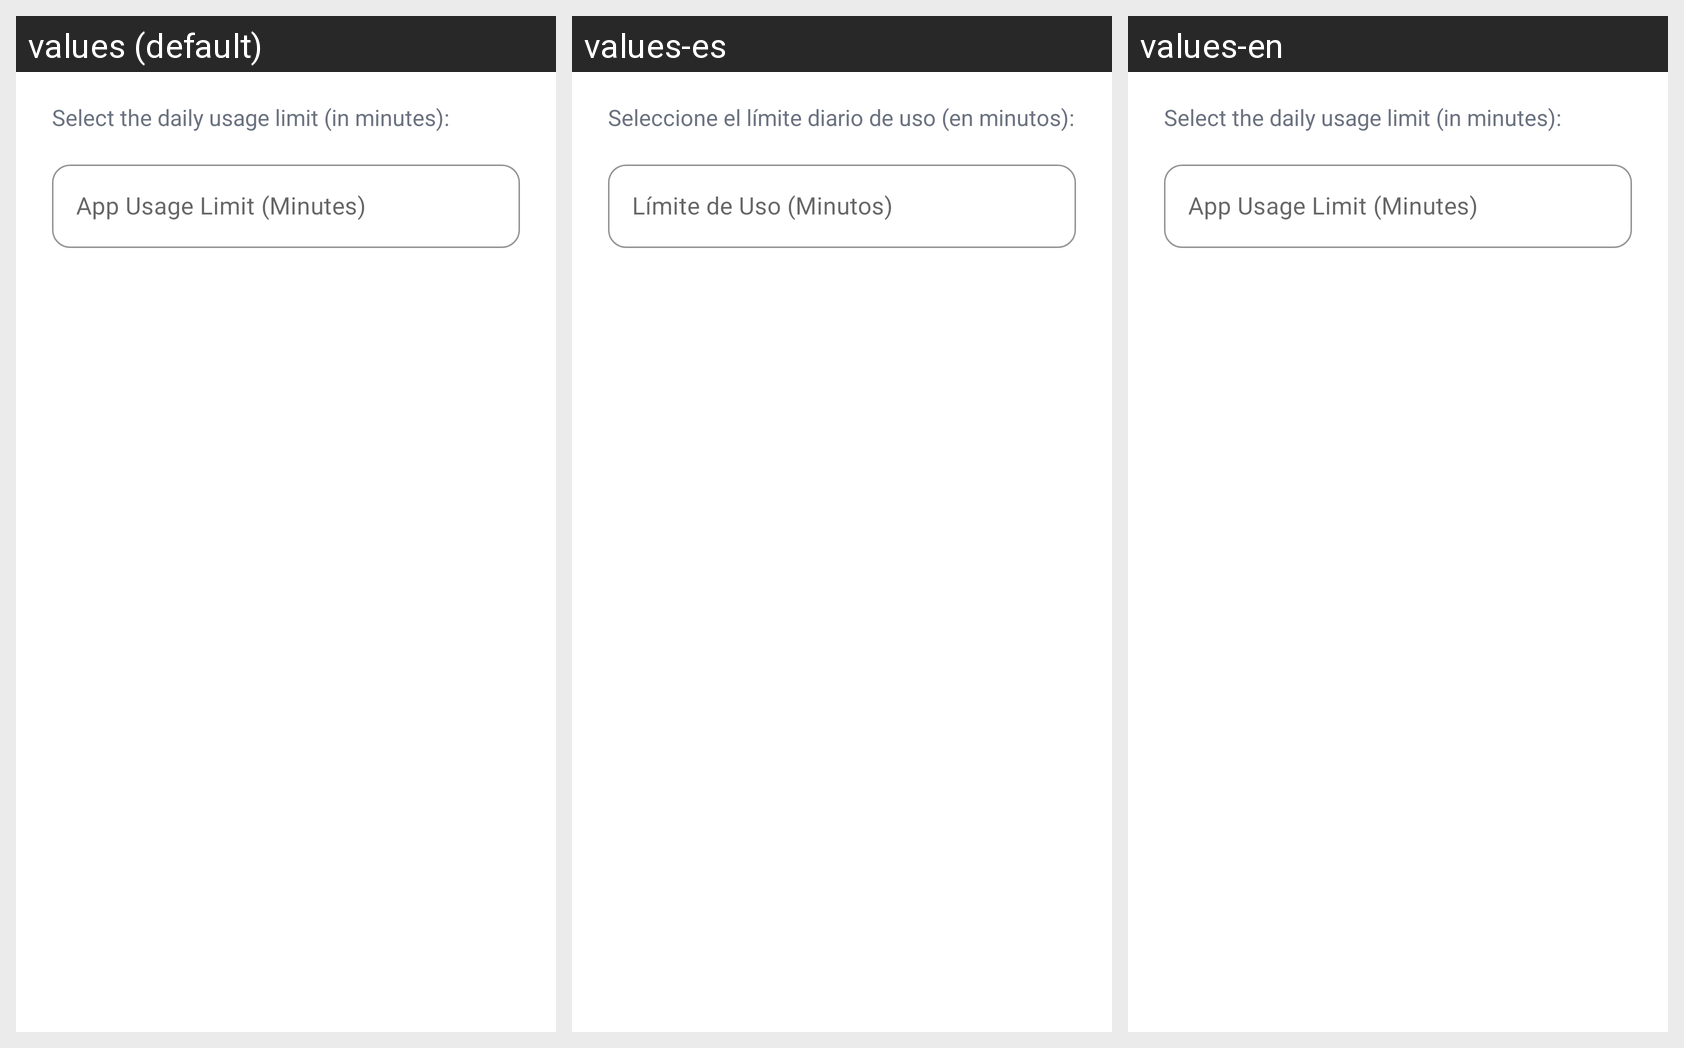

For this localized Android screen grid, give each drawn string resource with its value in every locale shown.
Android screen res/layout/dialog_limit_prompt.xml rendered under 3 locales, left to right: values (default), values-es, values-en. Device: Nexus 5 (rendered at 1080×1920; each locale shown at half size, 540×960, under a caption strip naming it); theme AppTheme.
Strings drawn on this screen, with the default value and each locale's value (text and hints the layout hard-codes, and strings that could not be matched under every locale, appear in the picture but are not listed):

message_select_limit
  values: Select the daily usage limit (in minutes):
  values-es: Seleccione el límite diario de uso (en minutos):
  values-en: Select the daily usage limit (in minutes):  [not translated; the default value is used]

hint_limit_minutes
  values: App Usage Limit (Minutes)
  values-es: Límite de Uso (Minutos)
  values-en: App Usage Limit (Minutes)  [not translated; the default value is used]
